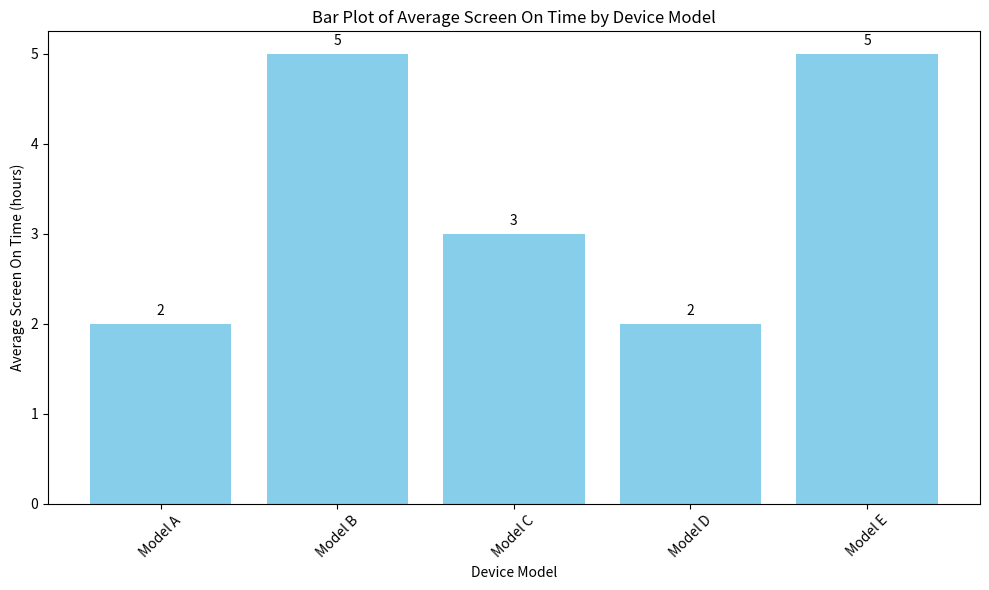

Here is the Python script that generated this plot: (Note: this script raises an exception after producing the figure.)
import matplotlib.pyplot as plt
import pandas as pd
import numpy as np

# Sample data
np.random.seed(0)
device_models = ['Model A', 'Model B', 'Model C', 'Model D', 'Model E']
average_screen_on_time = np.random.randint(2, 6, size=len(device_models))

# Create a pandas DataFrame
df = pd.DataFrame({
    'Device Model': device_models,
    'Average Screen On Time (hours)': average_screen_on_time
})

# Create a bar plot
plt.figure(figsize=(10, 6))
plt.bar(df['Device Model'], df['Average Screen On Time (hours)'], color='skyblue')
plt.xlabel('Device Model')
plt.ylabel('Average Screen On Time (hours)')
plt.title('Bar Plot of Average Screen On Time by Device Model')
plt.xticks(rotation=45)  # Rotate x-axis labels for better readability

# Add value labels on top of each bar
for i, value in enumerate(df['Average Screen On Time (hours)']):
    plt.text(i, value + 0.1, str(value), ha='center')

plt.tight_layout()
plt.show()
plt.savefig('png_files/plot_e5f54eb1.png')